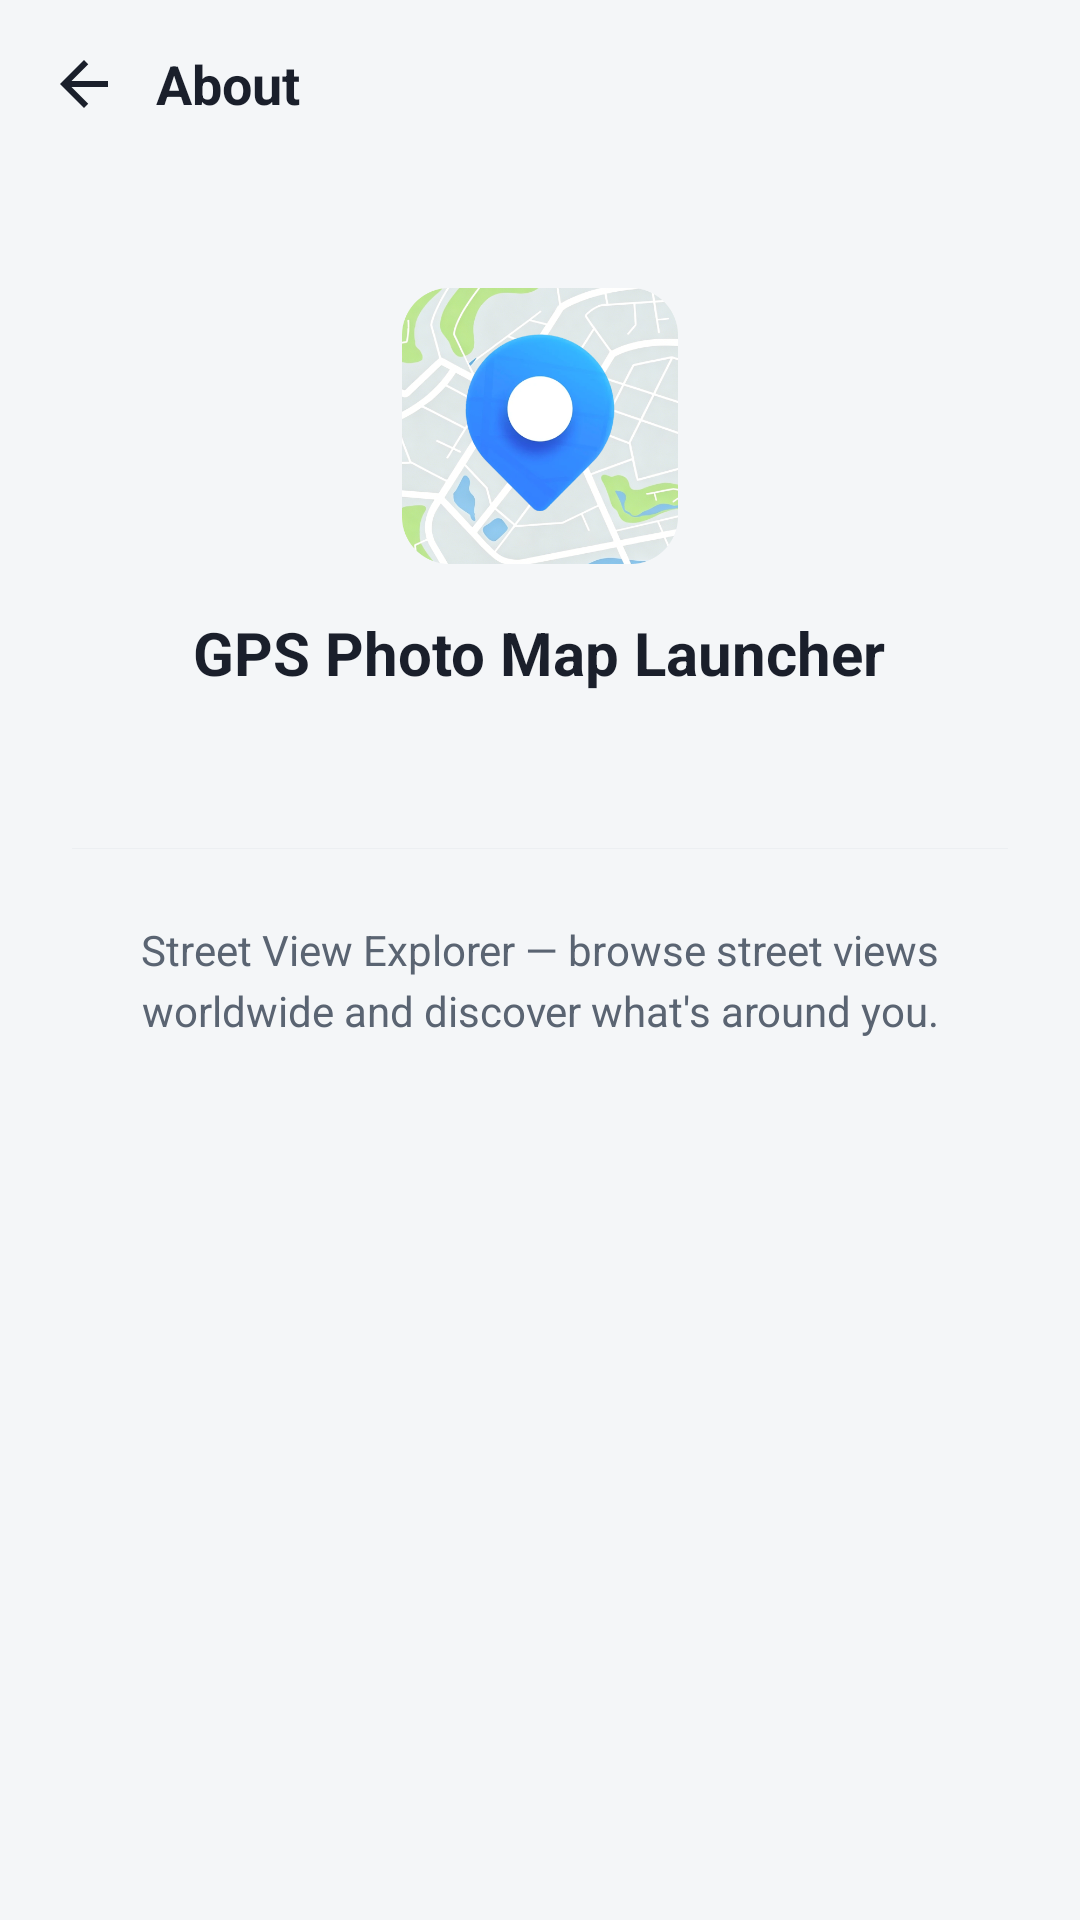

Reconstruct the res/layout file that produces this screen, plus the resources it refers to.
<!-- AndroidManifest.xml: activity theme Theme.LCB_Template -->
<!-- res/layout/activity_about.xml -->
<?xml version="1.0" encoding="utf-8"?>
<LinearLayout xmlns:android="http://schemas.android.com/apk/res/android"
    xmlns:app="http://schemas.android.com/apk/res-auto"
    android:id="@+id/aboutRoot"
    android:layout_width="match_parent"
    android:layout_height="match_parent"
    android:background="#F4F6F8"
    android:orientation="vertical">

    
    <LinearLayout
        android:layout_width="match_parent"
        android:layout_height="wrap_content"
        android:gravity="center_vertical"
        android:orientation="horizontal"
        android:paddingHorizontal="8dp"
        android:paddingVertical="8dp">

        <ImageView
            android:id="@+id/backButton"
            android:layout_width="40dp"
            android:layout_height="40dp"
            android:background="?attr/selectableItemBackgroundBorderless"
            android:contentDescription="@string/sv_back"
            android:padding="8dp"
            android:src="@drawable/ic_arrow_back"
            app:tint="#1A1F2B" />

        <TextView
            android:layout_width="wrap_content"
            android:layout_height="wrap_content"
            android:layout_marginStart="4dp"
            android:text="@string/settings_about"
            android:textColor="#1A1F2B"
            android:textSize="18sp"
            android:textStyle="bold" />

    </LinearLayout>

    <androidx.core.widget.NestedScrollView
        android:layout_width="match_parent"
        android:layout_height="0dp"
        android:layout_weight="1"
        android:fillViewport="true">

        <LinearLayout
            android:layout_width="match_parent"
            android:layout_height="wrap_content"
            android:gravity="center_horizontal"
            android:orientation="vertical"
            android:paddingHorizontal="24dp">

            <ImageView
                android:layout_width="92dp"
                android:layout_height="92dp"
                android:layout_marginTop="40dp"
                android:contentDescription="@string/app_name"
                android:src="@mipmap/ic_logo_round" />

            <TextView
                android:id="@+id/appName"
                android:layout_width="wrap_content"
                android:layout_height="wrap_content"
                android:layout_marginTop="16dp"
                android:text="@string/app_name"
                android:textColor="#1A1F2B"
                android:textSize="20sp"
                android:textStyle="bold" />

            <TextView
                android:id="@+id/appVersion"
                android:layout_width="wrap_content"
                android:layout_height="wrap_content"
                android:layout_marginTop="6dp"
                android:textColor="#9AA3AE"
                android:textSize="13sp" />

            <View
                android:layout_width="match_parent"
                android:layout_height="1px"
                android:layout_marginTop="28dp"
                android:background="#ECEFF2" />

            <TextView
                android:layout_width="match_parent"
                android:layout_height="wrap_content"
                android:layout_marginTop="24dp"
                android:layout_marginBottom="24dp"
                android:gravity="center"
                android:lineSpacingExtra="4dp"
                android:text="@string/about_app_desc"
                android:textColor="#5A6472"
                android:textSize="14sp" />

        </LinearLayout>

    </androidx.core.widget.NestedScrollView>

</LinearLayout>
<!-- resources referenced by this layout -->
<resources>
  <!-- drawable ic_arrow_back (drawable) -->
  <vector xmlns:android="http://schemas.android.com/apk/res/android"
      android:width="24dp"
      android:height="24dp"
      android:viewportWidth="24"
      android:viewportHeight="24"
      android:tint="@android:color/white">
      <path
          android:fillColor="#000000"
          android:pathData="M20,11H7.83l5.59,-5.59L12,4l-8,8 8,8 1.41,-1.41L7.83,13H20v-2z" />
  </vector>
  <!-- mipmap ic_logo_round: png bitmap (mipmap-xxhdpi, 319707 bytes) -->
  <string name="about_app_desc">Street View Explorer — browse street views worldwide and discover what\'s around you.</string>
  <string name="app_name" translatable="false">GPS Photo Map Launcher</string>
  <string name="settings_about">About</string>
  <string name="sv_back">Back</string>
  <style name="Theme.LCB_Template" parent="Base.Theme.LCB_Template" />
  <style name="Base.Theme.LCB_Template" parent="Theme.Material3.DayNight.NoActionBar">
          
          <item name="android:statusBarColor">@android:color/transparent</item>
          <item name="android:navigationBarColor">@android:color/transparent</item>
          <item name="android:windowTranslucentStatus">false</item>
          <item name="android:windowTranslucentNavigation">false</item>
      </style>
</resources>
